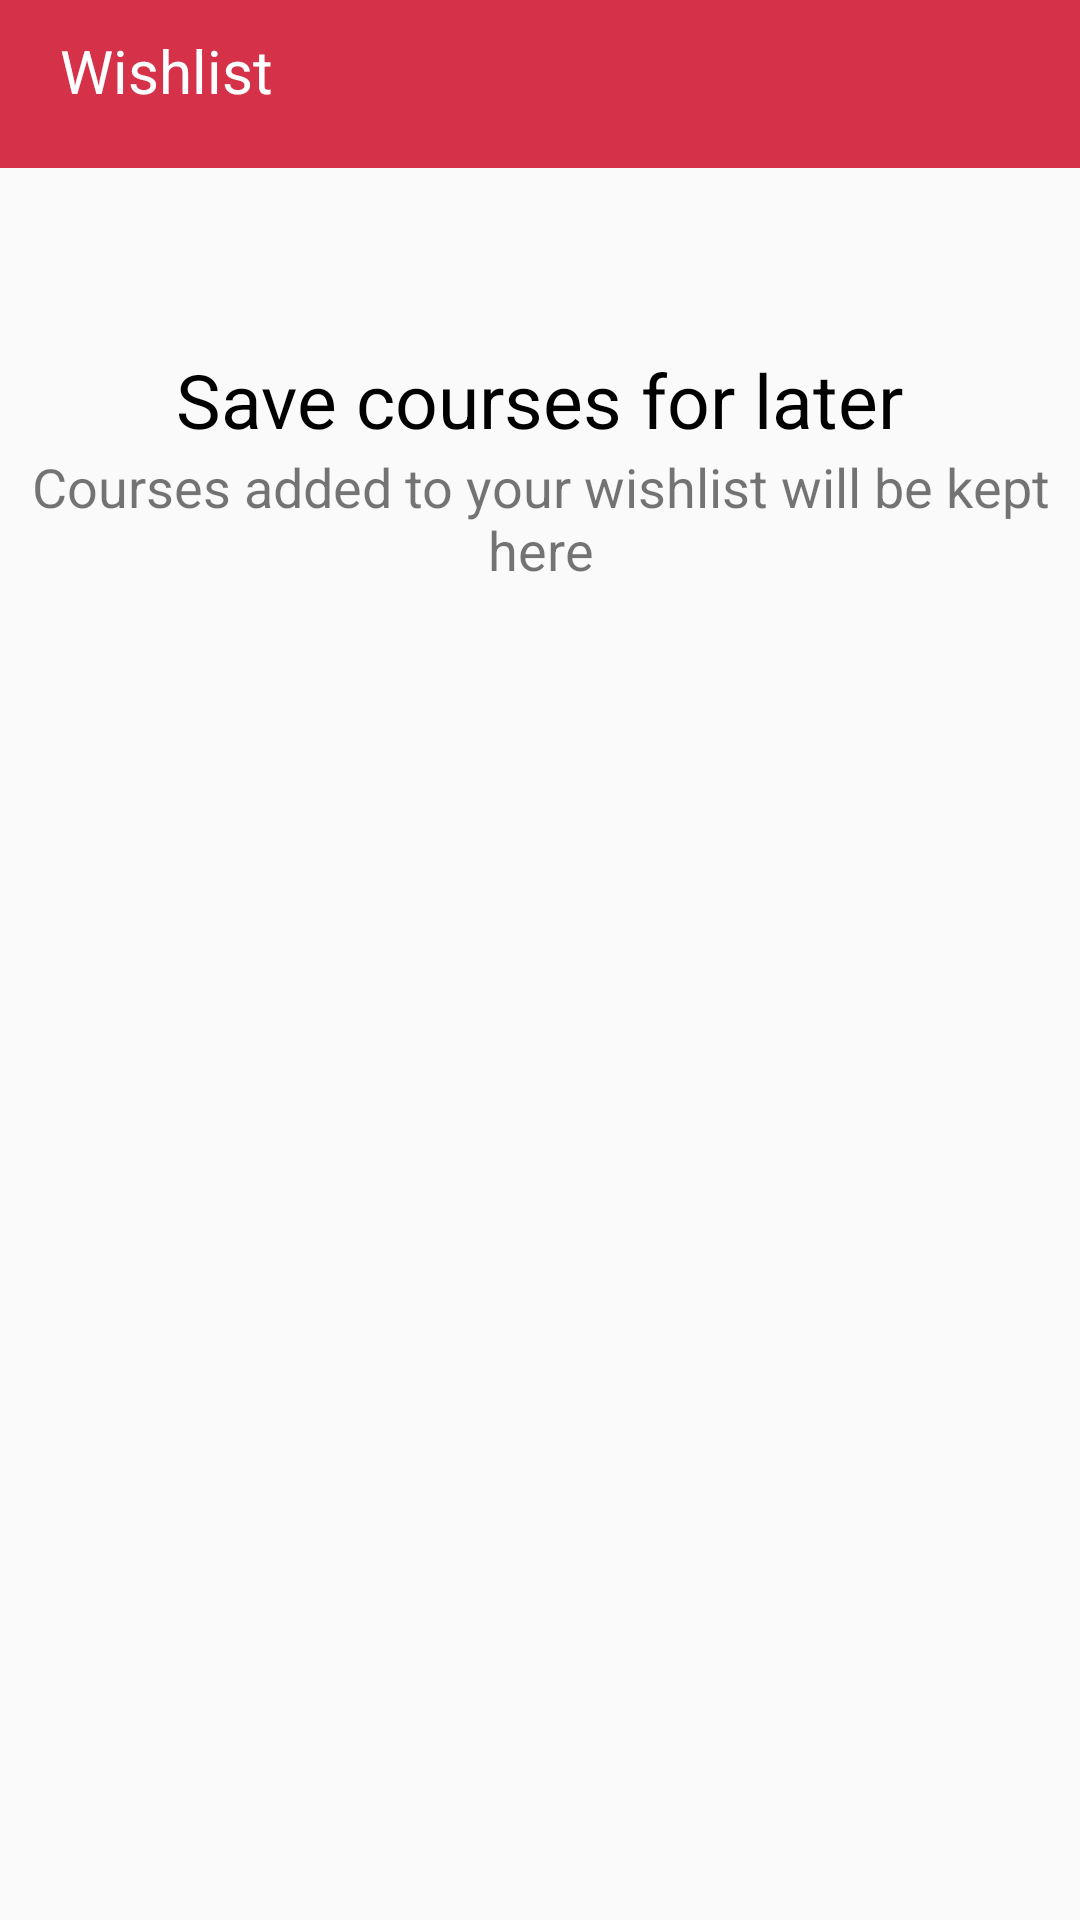

Produce the Android XML layout that renders to this screen, including the resource entries it uses.
<!-- AndroidManifest.xml: application theme AppTheme -->
<!-- res/layout/fragment_wishlist.xml -->
<FrameLayout xmlns:android="http://schemas.android.com/apk/res/android"
    xmlns:tools="http://schemas.android.com/tools"
    android:layout_width="match_parent"
    android:layout_height="match_parent"
    tools:context="com.example.mac2018_10_01.udemyapp.fragments.WishlistFragment">

    <RelativeLayout
        android:layout_width="match_parent"
        android:layout_height="?actionBarSize"
        android:background="@color/colorPrimary">

        <TextView
            android:layout_width="match_parent"
            android:layout_height="match_parent"
            android:text="Wishlist"
            android:textColor="@color/white"
            android:padding="@dimen/size10"
            android:layout_marginLeft="@dimen/size10"
            android:textSize="@dimen/size20"/>

    </RelativeLayout>

    <ScrollView
        android:layout_width="match_parent"
        android:layout_height="match_parent"
        android:layout_marginTop="?actionBarSize">

        <RelativeLayout
            android:layout_width="match_parent"
            android:layout_height="match_parent">

            <RelativeLayout
                android:id="@+id/rlMessage"
                android:layout_width="match_parent"
                android:layout_height="200dp"
                android:layout_marginLeft="@dimen/size10"
                android:layout_marginRight="@dimen/size10"
                android:gravity="center">

                <TextView
                    android:id="@+id/tvMessage"
                    android:layout_width="wrap_content"
                    android:layout_height="wrap_content"
                    android:textSize="@dimen/size25"
                    android:layout_centerHorizontal="true"
                    android:textColor="@color/black"
                    android:gravity="center"
                    android:text="Save courses for later"/>

                <TextView
                    android:id="@+id/tvMessage1"
                    android:layout_width="wrap_content"
                    android:layout_height="wrap_content"
                    android:textSize="@dimen/size18"
                    android:gravity="center"
                    android:layout_centerHorizontal="true"
                    android:layout_below="@id/tvMessage"
                    android:text="Courses added to your wishlist will be kept here"/>

            </RelativeLayout>

            <android.support.v7.widget.RecyclerView
                android:id="@+id/rvCategories"
                android:layout_width="match_parent"
                android:layout_height="match_parent"
                android:layout_below="@id/rlMessage"
                android:layout_marginLeft="@dimen/size10"
                android:layout_marginRight="@dimen/size10">
            </android.support.v7.widget.RecyclerView>

        </RelativeLayout>

    </ScrollView>

</FrameLayout>
<!-- resources referenced by this layout -->
<resources>
  <color name="black">#000</color>
  <color name="colorPrimary">#D53149</color>
  <color name="white">#FFF</color>
  <dimen name="size10">10dp</dimen>
  <dimen name="size18">18dp</dimen>
  <dimen name="size20">20dp</dimen>
  <dimen name="size25">25dp</dimen>
  <style name="AppTheme" parent="Theme.AppCompat.Light.DarkActionBar">
          
          <item name="colorPrimary">@color/colorPrimary</item>
          <item name="colorPrimaryDark">@color/colorPrimaryDark</item>
          <item name="colorAccent">@color/colorAccent</item>
      </style>
  <color name="colorPrimaryDark">#84164E</color>
  <color name="colorAccent">#FF4081</color>
</resources>
